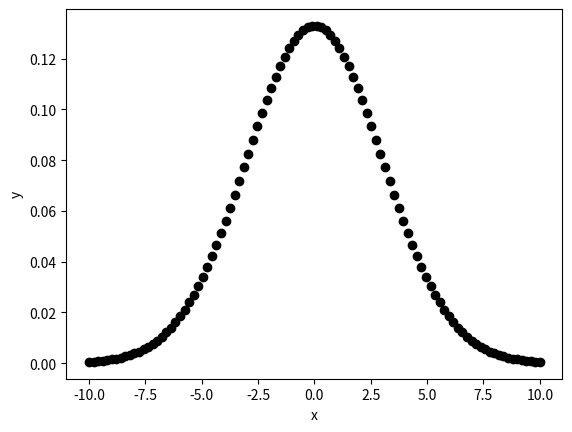

Reproduce this figure in Python.
import numpy as np
import matplotlib.pyplot as plt

def gaussian(xlist, mu, sigma):
    A = 1/(np.sqrt(2*np.pi*sigma**2)) #normalization factor
    y = [A*np.exp(-(x-mu)**2/(2*sigma**2)) for x in xlist]
    return y

def plot():
    xlist = np.linspace(-10, 10, 100)
    y = gaussian(xlist, 0, 3)
    #create fig
    plt.figure(0)
    plt.plot(xlist, y, 'ko')
    plt.xlabel('x')
    plt.ylabel('y')
    plt.savefig("gaussian.png")
    plt.show()

if __name__ == "__main__":
    plot()
    
